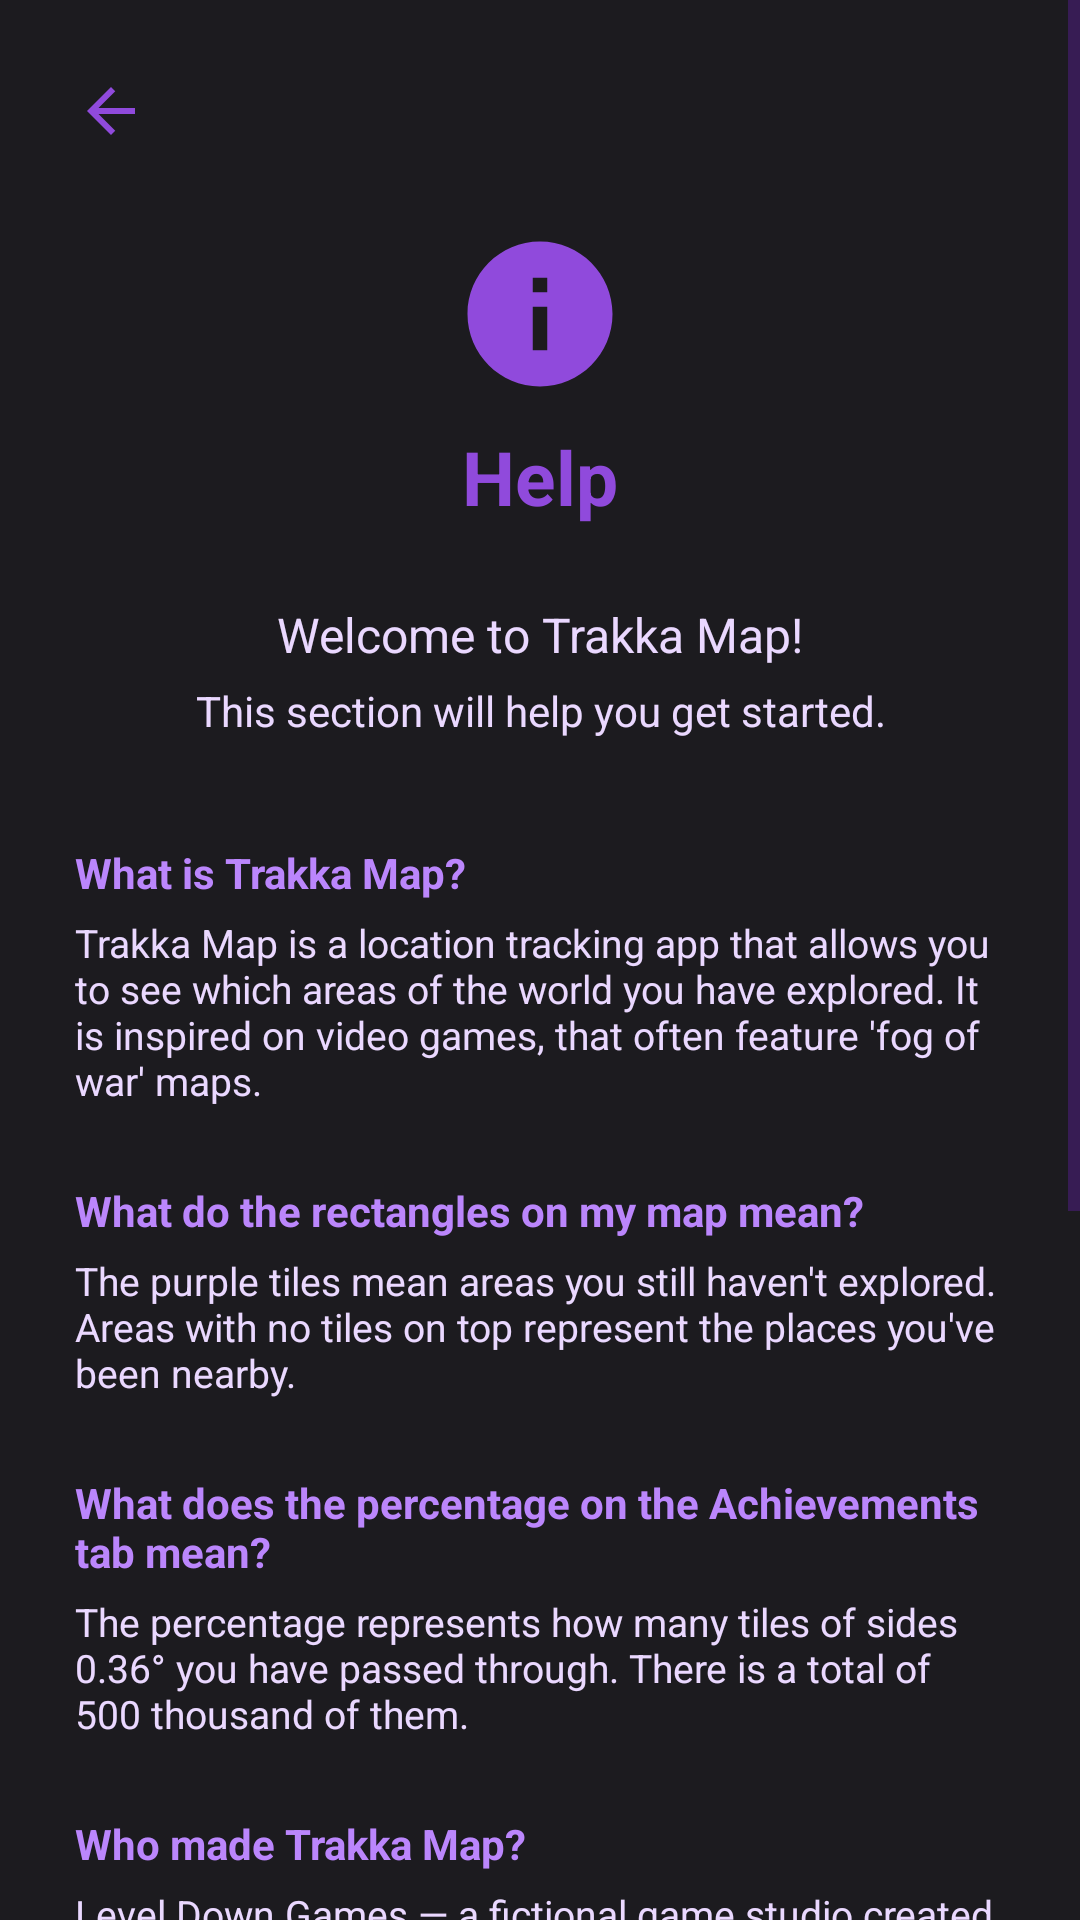

Write the Android layout XML for this screen, with the resource values it uses.
<!-- AndroidManifest.xml: application theme Theme.TrakkaMap -->
<!-- res/layout/help_section.xml -->
<ScrollView
    xmlns:android="http://schemas.android.com/apk/res/android"
    android:layout_width="match_parent"
    android:layout_height="match_parent"
    android:fillViewport="true"
    android:scrollbarThumbVertical="@color/dark_purple">
    <androidx.constraintlayout.widget.ConstraintLayout
        android:layout_width="match_parent"
        android:layout_height="wrap_content"
        xmlns:app="http://schemas.android.com/apk/res-auto"
        android:background="#1c1b1f"
        android:orientation="vertical"
        android:paddingBottom="125dp">

        

        <ImageButton
            android:id="@+id/back_button"
            android:layout_width="wrap_content"
            android:layout_height="wrap_content"
            android:src="@drawable/baseline_arrow_back_24"
            android:background="#00000000"
            android:padding="10dp"
            app:layout_constraintStart_toStartOf="parent"
            app:layout_constraintTop_toTopOf="parent"
            android:layout_margin="15dp"
            />


        <ImageView
            android:id="@+id/centralIcon"
            android:layout_width="100dp"
            android:layout_height="100dp"
            android:layout_marginBottom="32dp"
            android:paddingBottom="42dp"
            android:src="@drawable/baseline_purple_info_64"
            app:layout_constraintBottom_toBottomOf="parent"
            app:layout_constraintEnd_toEndOf="parent"
            app:layout_constraintHorizontal_bias="0.5"
            app:layout_constraintStart_toStartOf="parent"
            app:layout_constraintTop_toTopOf="parent"
            app:layout_constraintVertical_bias="0.1" />

        <TextView
            android:layout_width="wrap_content"
            android:layout_height="wrap_content"
            android:text="@string/help"
            android:textColor="#904adc"
            android:textSize="25sp"
            android:textStyle="bold"
            app:layout_constraintBottom_toBottomOf="@id/centralIcon"
            app:layout_constraintEnd_toEndOf="@id/centralIcon"
            app:layout_constraintHorizontal_bias="0.5"
            app:layout_constraintStart_toStartOf="@id/centralIcon" />

        <TextView
            android:id="@+id/first_text"
            android:layout_width="match_parent"
            android:layout_height="wrap_content"
            android:layout_margin="25dp"
            android:gravity="center"
            app:layout_constraintTop_toBottomOf="@id/centralIcon"
            android:text="Welcome to Trakka Map!"
            android:textColor="@color/light_purple"
            android:textSize="16sp"
            android:textStyle="normal" />

        <TextView
            android:id="@+id/second_text"
            android:layout_width="match_parent"
            android:layout_height="wrap_content"
            android:layout_marginTop="5dp"
            android:gravity="center"
            app:layout_constraintTop_toBottomOf="@id/first_text"
            android:text="This section will help you get started."
            android:textColor="@color/light_purple"
            android:textSize="14sp"
            android:textStyle="normal" />

        <TextView
            android:id="@+id/third_text"
            android:layout_width="match_parent"
            android:layout_height="wrap_content"
            android:layout_marginLeft="25dp"
            android:layout_marginRight="25dp"
            android:layout_marginTop="35dp"
            android:layout_marginBottom="5dp"
            android:gravity="start"
            app:layout_constraintTop_toBottomOf="@id/second_text"
            android:text="What is Trakka Map?"
            android:textColor="@color/purple_200"
            android:textSize="14sp"
            android:textStyle="bold" />

        <TextView
            android:id="@+id/fourth_text"
            android:layout_width="match_parent"
            android:layout_height="wrap_content"
            android:layout_marginLeft="25dp"
            android:layout_marginRight="25dp"
            android:layout_marginTop="5dp"
            android:layout_marginBottom="5dp"
            android:gravity="start"
            app:layout_constraintTop_toBottomOf="@id/third_text"
            android:text="Trakka Map is a location tracking app that allows you to see which areas of the world you have explored. It is inspired on video games, that often feature 'fog of war' maps."
            android:textColor="@color/light_purple"
            android:textSize="13sp"
            android:textStyle="normal" />

        <TextView
            android:id="@+id/fifth_text"
            android:layout_width="match_parent"
            android:layout_height="wrap_content"
            android:layout_marginLeft="25dp"
            android:layout_marginRight="25dp"
            android:layout_marginTop="25dp"
            android:layout_marginBottom="5dp"
            android:gravity="start"
            app:layout_constraintTop_toBottomOf="@id/fourth_text"
            android:text="What do the rectangles on my map mean?"
            android:textColor="@color/purple_200"
            android:textSize="14sp"
            android:textStyle="bold" />

        <TextView
            android:id="@+id/sixth_text"
            android:layout_width="match_parent"
            android:layout_height="wrap_content"
            android:layout_marginLeft="25dp"
            android:layout_marginRight="25dp"
            android:layout_marginTop="5dp"
            android:layout_marginBottom="5dp"
            android:gravity="start"
            app:layout_constraintTop_toBottomOf="@id/fifth_text"
            android:text="The purple tiles mean areas you still haven't explored. Areas with no tiles on top represent the places you've been nearby."
            android:textColor="@color/light_purple"
            android:textSize="13sp"
            android:textStyle="normal" />

        <TextView
            android:id="@+id/seventh_text"
            android:layout_width="match_parent"
            android:layout_height="wrap_content"
            android:layout_marginLeft="25dp"
            android:layout_marginRight="25dp"
            android:layout_marginTop="25dp"
            android:layout_marginBottom="5dp"
            android:gravity="start"
            app:layout_constraintTop_toBottomOf="@id/sixth_text"
            android:text="What does the percentage on the Achievements tab mean?"
            android:textColor="@color/purple_200"
            android:textSize="14sp"
            android:textStyle="bold" />

        <TextView
            android:id="@+id/eighth_text"
            android:layout_width="match_parent"
            android:layout_height="wrap_content"
            android:layout_marginLeft="25dp"
            android:layout_marginRight="25dp"
            android:layout_marginTop="5dp"
            android:layout_marginBottom="5dp"
            android:gravity="start"
            app:layout_constraintTop_toBottomOf="@id/seventh_text"
            android:text="The percentage represents how many tiles of sides 0.36° you have passed through. There is a total of 500 thousand of them."
            android:textColor="@color/light_purple"
            android:textSize="13sp"
            android:textStyle="normal" />

        <TextView
            android:id="@+id/nineth_text"
            android:layout_width="match_parent"
            android:layout_height="wrap_content"
            android:layout_marginLeft="25dp"
            android:layout_marginRight="25dp"
            android:layout_marginTop="25dp"
            android:layout_marginBottom="5dp"
            android:gravity="start"
            app:layout_constraintTop_toBottomOf="@id/eighth_text"
            android:text="Who made Trakka Map?"
            android:textColor="@color/purple_200"
            android:textSize="14sp"
            android:textStyle="bold" />

        <TextView
            android:id="@+id/tenth_text"
            android:layout_width="match_parent"
            android:layout_height="wrap_content"
            android:layout_marginLeft="25dp"
            android:layout_marginRight="25dp"
            android:layout_marginTop="5dp"
            android:layout_marginBottom="5dp"
            android:gravity="start"
            app:layout_constraintTop_toBottomOf="@id/nineth_text"
            android:text="Level Down Games — a fictional game studio created by Gabriel Stiegemeier, Guilherme Brizzi and Mathias Recktenvald for the Software Engineering class at UFSM."
            android:textColor="@color/light_purple"
            android:textSize="13sp"
            android:textStyle="normal" />

        <TextView
            android:id="@+id/eleventh_text"
            android:layout_width="match_parent"
            android:layout_height="wrap_content"
            android:layout_marginLeft="25dp"
            android:layout_marginRight="25dp"
            android:layout_marginTop="25dp"
            android:layout_marginBottom="5dp"
            android:gravity="start"
            app:layout_constraintTop_toBottomOf="@id/tenth_text"
            android:text="Why are things in English?"
            android:textColor="@color/purple_200"
            android:textSize="14sp"
            android:textStyle="bold" />

        <TextView
            android:id="@+id/twelfth_text"
            android:layout_width="match_parent"
            android:layout_height="wrap_content"
            android:layout_marginLeft="25dp"
            android:layout_marginRight="25dp"
            android:layout_marginTop="5dp"
            android:layout_marginBottom="5dp"
            android:gravity="start"
            app:layout_constraintTop_toBottomOf="@id/eleventh_text"
            android:text="Sinceramente, não sei. Started like this. Kept it like this."
            android:textColor="@color/light_purple"
            android:textSize="13sp"
            android:textStyle="normal" />

        <TextView
            android:layout_width="match_parent"
            android:layout_height="wrap_content"
            android:gravity="center"
            android:layout_marginLeft="25dp"
            android:layout_marginRight="25dp"
            android:layout_marginTop="100dp"
            android:layout_marginBottom="100dp"
            app:layout_constraintTop_toBottomOf="@id/twelfth_text"
            android:text="Made in 🇧🇷 by Level Down Games"
            android:textColor="@color/light_purple"
            android:textSize="11sp"
            android:textStyle="normal" />

    </androidx.constraintlayout.widget.ConstraintLayout>
</ScrollView>
<!-- resources referenced by this layout -->
<resources>
  <color name="dark_purple">#371C54</color>
  <color name="light_purple">#ead8ff</color>
  <color name="purple_200">#FFBB86FC</color>
  <!-- drawable baseline_arrow_back_24 (drawable) -->
  <vector xmlns:android="http://schemas.android.com/apk/res/android" android:autoMirrored="true" android:height="24dp" android:tint="#904ADC" android:viewportHeight="24" android:viewportWidth="24" android:width="24dp">
        
      <path android:fillColor="@android:color/white" android:pathData="M20,11H7.83l5.59,-5.59L12,4l-8,8 8,8 1.41,-1.41L7.83,13H20v-2z"/>
      
  </vector>
  <!-- drawable baseline_purple_info_64 (drawable) -->
  <vector xmlns:android="http://schemas.android.com/apk/res/android" android:height="64dp" android:tint="#904ADC" android:viewportHeight="24" android:viewportWidth="24" android:width="64dp">
        
      <path android:fillColor="@android:color/white" android:pathData="M12,2C6.48,2 2,6.48 2,12s4.48,10 10,10 10,-4.48 10,-10S17.52,2 12,2zM13,17h-2v-6h2v6zM13,9h-2L11,7h2v2z"/>
      
  </vector>
  <string name="help">Help</string>
  <style name="Theme.TrakkaMap" parent="Theme.Material3.Dark">
          
          
          
          
          
          <item name="android:statusBarColor">@color/black</item>
          
      </style>
  <color name="black">#FF000000</color>
</resources>
